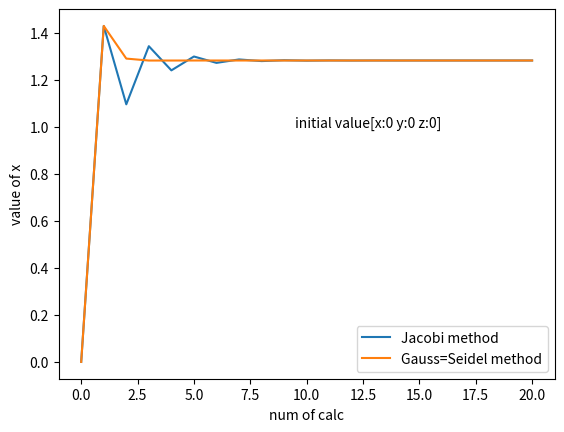

Source code (Python):
# 3*3のみ対応

from matplotlib import pyplot as plt


def test_jacobi():

    in_x = 0
    in_y = 0
    in_z = 0

    accuracy = 20

    a = [[7, 1, 2],
         [1, 8, 3],
         [2, 3, 9]]

    vec = [10, 8, 6]

    x, y, z = jacobi(a, vec, accuracy, in_x=in_x, in_y=in_y, in_z=in_z)
    a, b, c = gauss_seidel(a, vec, accuracy, in_x=in_x, in_y=in_y, in_z=in_z)

    print('Jacobi:')
    print(x)
    print(y)
    print(z)

    print('initial value:')
    print('x:{} y:{} z:{}'.format(in_x, in_y, in_z))

    print('ans:')
    n = len(x) - 1
    print(x[n], y[n], z[n])

    print('Gauss=Seidel:')
    print(a)
    print(b)
    print(c)

    print('initial value:')
    print('x:{} y:{} z:{}'.format(in_x, in_y, in_z))

    print('ans:')
    n = len(a) - 1
    print(a[n], b[n], c[n])

    row = list(range(n+1))
    plt.plot(row, x, label='Jacobi method')
    plt.plot(row, a, label='Gauss=Seidel method')
    plt.text(9.5, 1.0, 'initial value[x:{} y:{} z:{}]'.format(in_x, in_y, in_z))
    plt.xlabel('num of calc')
    plt.ylabel('value of x')
    # plt.plot(n, y)
    # plt.plot(n, z)
    plt.legend()
    plt.show()


def jacobi(matrix, vector, accuracy, in_x=0, in_y=0, in_z=0):
    """Jacobi methods for solving Ax = b"""

    x = [in_x]
    y = [in_y]
    z = [in_z]

    for n in range(accuracy):
        x.append((vector[0] - matrix[0][1] * y[n] - matrix[0][2] * z[n]) / matrix[0][0])
        y.append((vector[1] - matrix[1][0] * x[n] - matrix[1][2] * z[n]) / matrix[1][1])
        z.append((vector[2] - matrix[2][0] * x[n] - matrix[2][1] * y[n]) / matrix[2][2])

    return x, y, z


def gauss_seidel(matrix, vector, accuracy, in_x=0, in_y=0, in_z=0):
    """Gauss=Seidel methods for solving Ax = b"""

    x = [in_x]
    y = [in_y]
    z = [in_z]

    for n in range(accuracy):
        x.append((vector[0] - matrix[0][1] * y[n] - matrix[0][2] * z[n]) / matrix[0][0])
        y.append((vector[1] - matrix[1][0] * x[n+1] - matrix[1][2] * z[n]) / matrix[1][1])
        z.append((vector[2] - matrix[2][0] * x[n+1] - matrix[2][1] * y[n+1]) / matrix[2][2])

    return x, y, z


if __name__ == "__main__":
    test_jacobi()